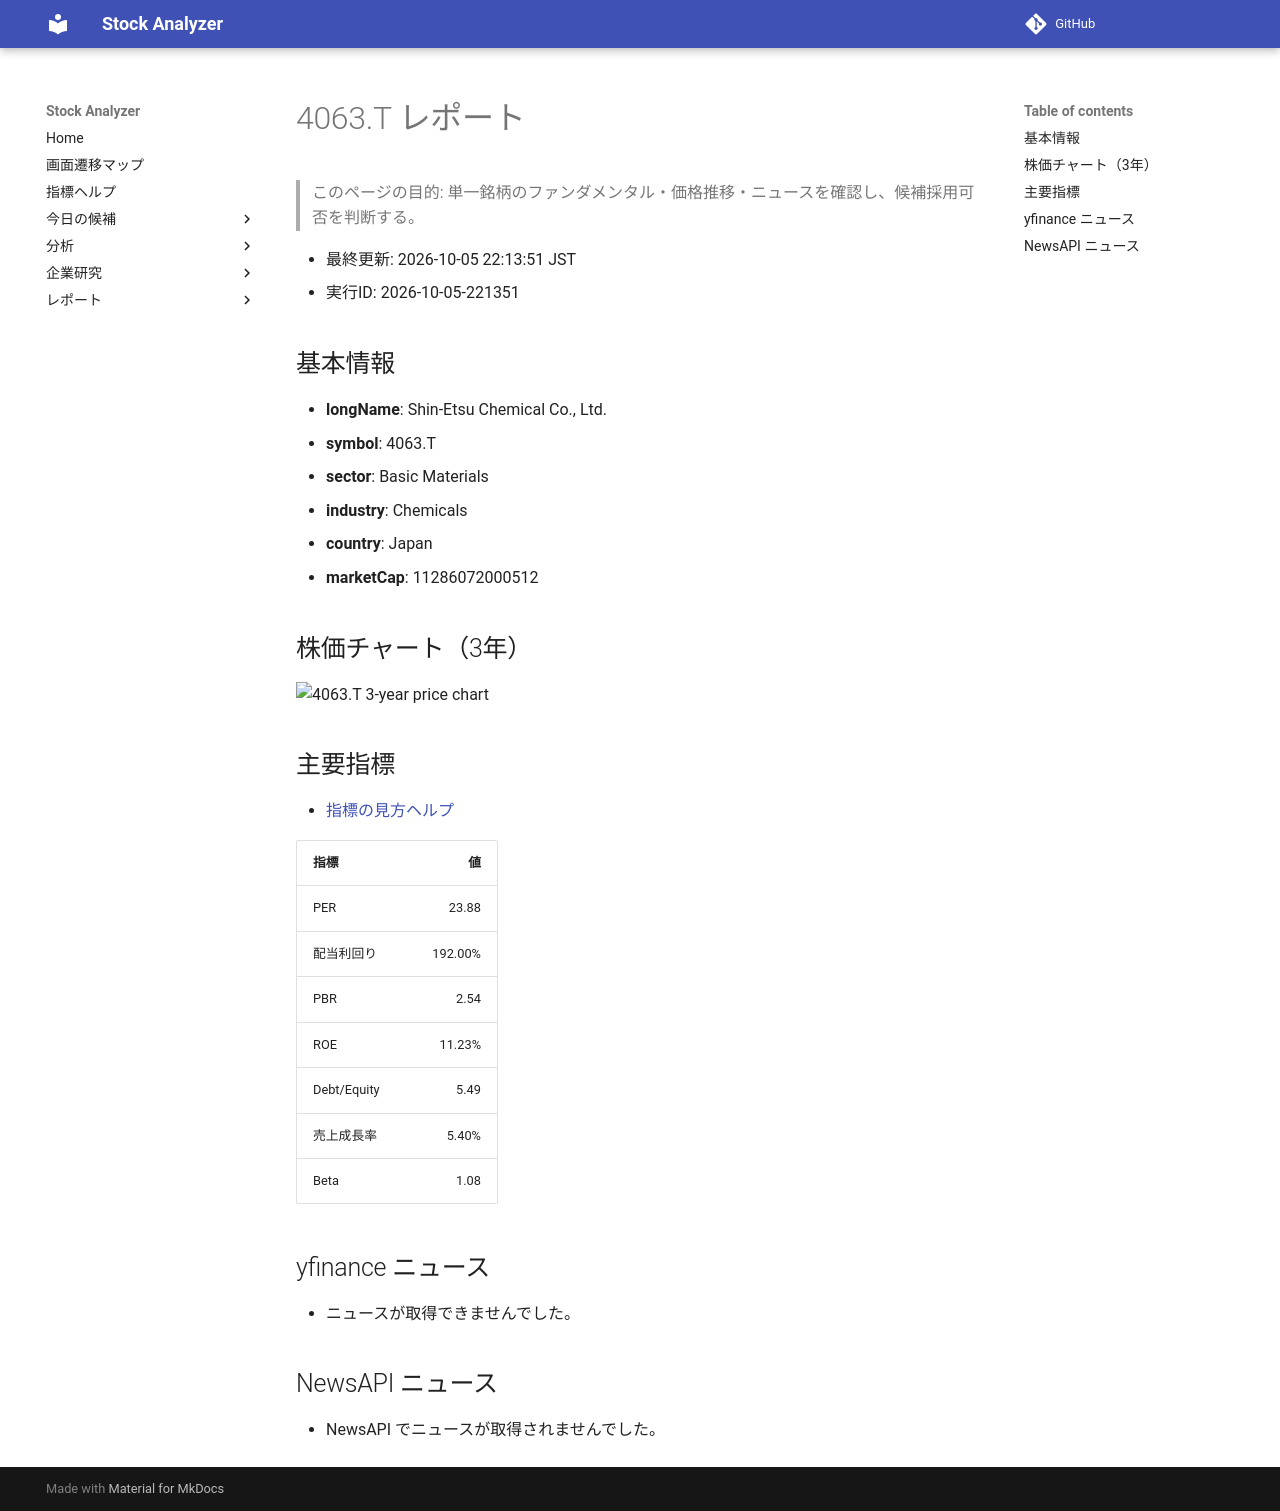

repository: Yumi-note/Making-APP · page: reports/2026-10-05/221351/4063_T/index.html · generator: mkdocs

# 4063.T レポート

> このページの目的: 単一銘柄のファンダメンタル・価格推移・ニュースを確認し、候補採用可否を判断する。

- 最終更新: 2026-10-05 22:13:51 JST
- 実行ID: 2026-10-05-221351

## 基本情報

- **longName**: Shin-Etsu Chemical Co., Ltd.
- **symbol**: 4063.T
- **sector**: Basic Materials
- **industry**: Chemicals
- **country**: Japan
- **marketCap**: 11286072000512

## 株価チャート（3年）

![4063.T 3-year price chart](4063_T_3y.png)

## 主要指標

- [指標の見方ヘルプ](../../../../indicators.md)

| 指標 | 値 |
|---|---:|
| PER | 23.88 |
| 配当利回り | 192.00% |
| PBR | 2.54 |
| ROE | 11.23% |
| Debt/Equity | 5.49 |
| 売上成長率 | 5.40% |
| Beta | 1.08 |

## yfinance ニュース

- ニュースが取得できませんでした。

## NewsAPI ニュース

- NewsAPI でニュースが取得されませんでした。
